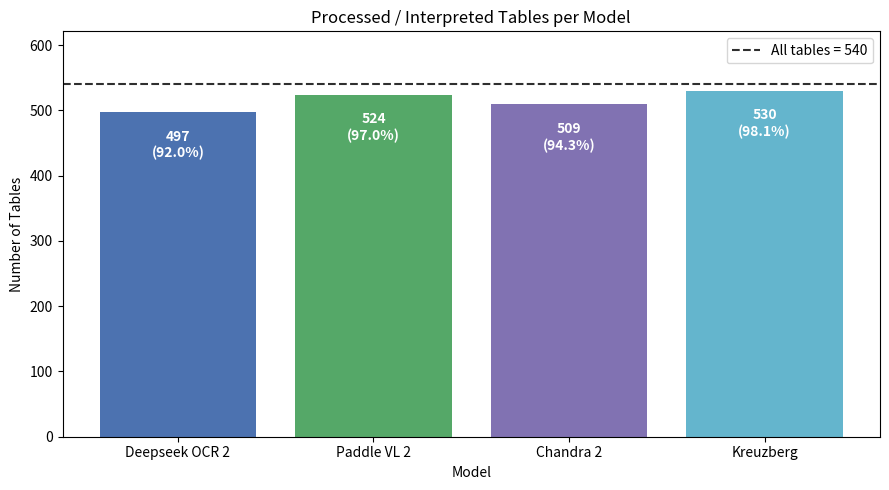

Write Python code to recreate this figure.
from pathlib import Path
import matplotlib.pyplot as plt


def ensure_output_dir(output_dir: str | Path) -> Path:
    """
    Create output directory if it does not exist and return it as absolute Path.
    """
    output_path = Path(output_dir).resolve()
    output_path.mkdir(parents=True, exist_ok=True)
    print(f"Using output dir: {output_path}")
    return output_path


def plot_processed_tables(
    model_data: dict,
    total_tables: int,
    output_dir: str | Path,
    filename: str = "processed_tables.png",
    title: str = "Processed / Interpreted Tables per Model",
):
    if not model_data:
        raise ValueError("model_data must not be empty.")

    if total_tables < 0:
        raise ValueError("total_tables must be >= 0.")

    output_path = ensure_output_dir(output_dir)

    model_names = list(model_data.keys())
    processed_values = list(model_data.values())

    for value in processed_values:
        if value < 0:
            raise ValueError("Processed table counts must be >= 0.")

    # ✅ neutral colors (no red/orange/yellow)
    colors = [
        "#4C72B0",  # muted blue
        "#55A868",  # muted green
        "#8172B2",  # muted purple
        "#64B5CD",  # soft cyan-blue (fallback if more models)
        "#8C8C8C",  # gray
    ]

    plt.figure(figsize=(9, 5))

    bars = plt.bar(
        model_names,
        processed_values,
        color=colors[:len(model_names)]
    )

    # horizontal reference line
    plt.axhline(
        y=total_tables,
        linestyle="--",
        color="#2F2F2F",
        label=f"All tables = {total_tables}"
    )

    max_y = max([total_tables] + processed_values)

    # labels INSIDE bars
    for bar, value in zip(bars, processed_values):
        percentage = (value / total_tables * 100) if total_tables > 0 else 0

        # dynamic placement (safe for small bars)
        y_pos = value - max_y * 0.05

        plt.text(
            bar.get_x() + bar.get_width() / 2,
            y_pos,
            f"{value}\n({percentage:.1f}%)",
            ha="center",
            va="top",
            color="white",
            fontsize=10,
            fontweight="bold"
        )

    plt.ylim(0, max_y * 1.15)

    plt.title(title)
    plt.xlabel("Model")
    plt.ylabel("Number of Tables")
    plt.legend()
    plt.tight_layout()

    save_path = output_path / filename
    plt.savefig(save_path, dpi=200, bbox_inches="tight")
    plt.close()

    print(f"Saved plot: {save_path}")
    print(f"Absolute file location: {save_path.resolve()}")


def plot_type_1(output_dir: str | Path):
    """
    Your actual data
    """
    total_tables = 540

    model_data = {
        "Deepseek OCR 2": 497,
        "Paddle VL 2": 524,
        "Chandra 2": 509,
        "Kreuzberg": 530
    }

    plot_processed_tables(
        model_data=model_data,
        total_tables=total_tables,
        output_dir=output_dir,
        filename="plot_type_1_processed_tables.png",
        title="Processed / Interpreted Tables per Model"
    )


if __name__ == "__main__":
    output_dir = r"D:\Master\MasterArbeit\Issues\tabulus\data\dataset\evaluation\plots"

    plot_type_1(output_dir)
